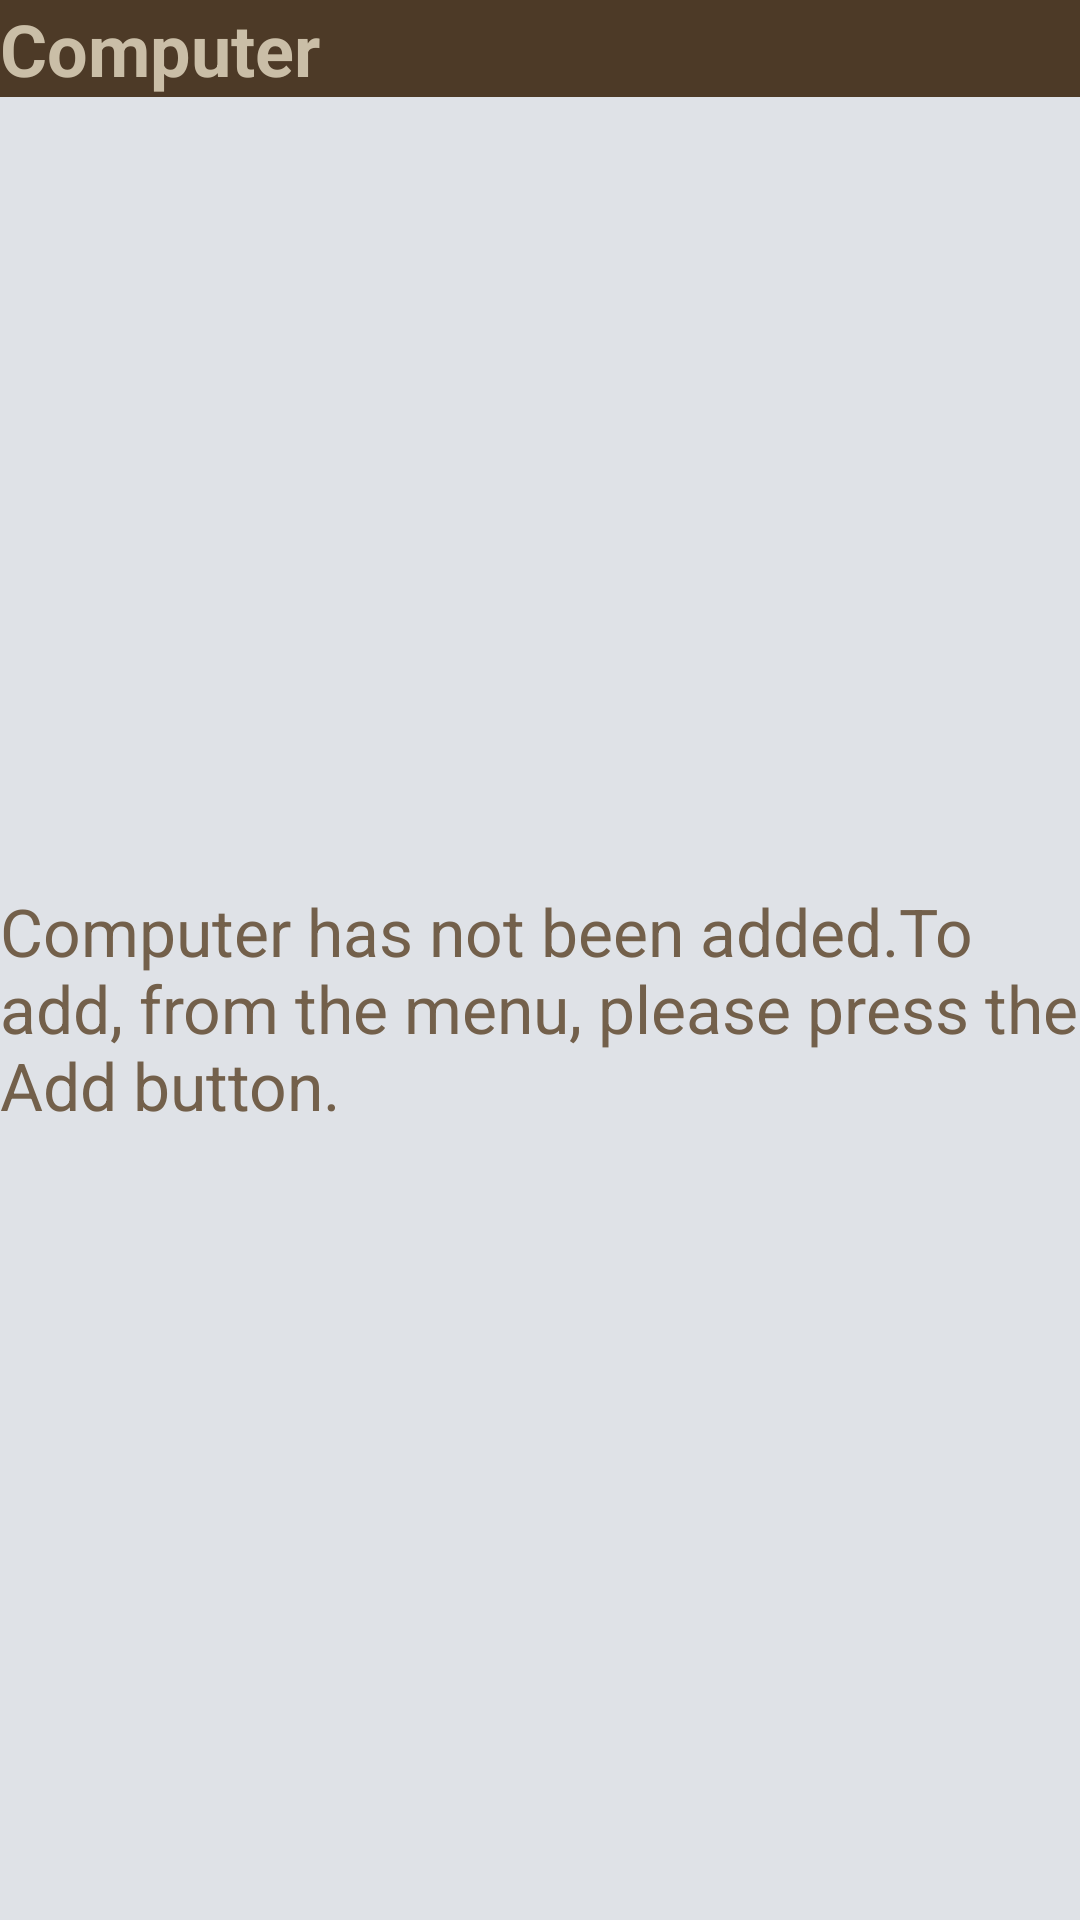

Here is an Android app screen rendered from its layout file. Give the layout XML and the strings, colors and styles it references.
<!-- AndroidManifest.xml: application theme MyLightTheme -->
<!-- res/layout/computers.xml -->
<?xml version="1.0" encoding="utf-8"?>

<LinearLayout xmlns:android="http://schemas.android.com/apk/res/android"
    android:layout_width="match_parent"
    android:layout_height="match_parent"
    android:orientation="vertical" android:background="@color/king_1">

    <LinearLayout android:layout_width="fill_parent" android:layout_height="wrap_content" android:orientation="vertical">
        <LinearLayout android:layout_width="fill_parent" android:layout_height="wrap_content" android:id="@+id/linearLayout1" android:orientation="horizontal" android:layout_weight="1" android:background="@color/king_6">
			<FrameLayout
			    android:layout_width="fill_parent"
			    android:layout_height="match_parent" >
				<TextView 
				    android:layout_height="wrap_content" 
				    android:textAppearance="?android:attr/textAppearanceMedium" 
				    android:layout_width="fill_parent" 
				    android:id="@+id/textTitle" 
				    android:textColor="@color/king_2" 
				    android:textStyle="bold"
				    android:textSize="24sp" 
				    android:text="@string/computer" 
				    android:layout_gravity="center_vertical"></TextView>			    
			</FrameLayout>
       		
        </LinearLayout>
    </LinearLayout>
    <LinearLayout android:layout_width="fill_parent" android:layout_height="wrap_content" android:orientation="vertical" android:layout_weight="1">


        <LinearLayout android:layout_width="fill_parent" android:layout_height="wrap_content" android:id="@+id/linearLayout1" android:orientation="vertical" android:layout_weight="1">
       		<TextView android:layout_width="wrap_content" android:textAppearance="?android:attr/textAppearanceLarge" android:layout_height="wrap_content" android:id="@+id/txtNoItem" android:text="No Item" android:visibility="gone"></TextView>

       		<ListView
       		    android:id="@+id/listComputers"
       		    android:layout_width="match_parent"
       		    android:layout_height="wrap_content" >
       		</ListView>

       		<LinearLayout
       		    android:id="@+id/layoutNoItem"
       		    android:layout_width="match_parent"
       		    android:layout_height="fill_parent" >

       			<FrameLayout
       			    android:id="@+id/frameLayout1"
       			    android:layout_width="fill_parent"
       			    android:layout_height="match_parent" >

       				<LinearLayout
       				    android:id="@+id/linearLayout3"
       				    android:layout_width="wrap_content"
       				    android:layout_height="wrap_content"
       				    android:orientation="vertical" android:layout_gravity="center_vertical|center_horizontal">

       					<TextView
       					    android:id="@+id/textView2"
       					    android:layout_width="wrap_content"
       					    android:layout_height="wrap_content"
       					    android:text="@string/msg_add_computer"
       					    android:textAppearance="?android:attr/textAppearanceLarge" style="@style/text_h2"/>

       				</LinearLayout>

       			</FrameLayout>

       		</LinearLayout>

        </LinearLayout>
    </LinearLayout>

</LinearLayout>
<!-- resources referenced by this layout -->
<resources>
  <color name="king_1">#DFE2E7</color>
  <color name="king_2">#CABEA7</color>
  <color name="king_6">#4D3A27</color>
  <!-- drawable add: png bitmap (drawable, 790 bytes) -->
  <!-- drawable icon: png bitmap (drawable-hdpi, 9912 bytes) -->
  <string name="computer">Computer</string>
  <string name="msg_add_computer">Computer has not been added.To add, from the menu, please press the Add button.</string>
  <style name="text_h2" parent="@android:style/TextAppearance.Large">
  		<item name="android:textColor">@color/king_5</item>
  		<item name="android:textAppearance">@android:style/TextAppearance.Large</item>
  		<item name="android:layout_width">wrap_content</item>
  		<item name="android:layout_height">wrap_content</item>
  	</style>
  <style name="MyLightTheme" parent="android:Theme.Light">
      </style>
  <color name="king_5">#73604B</color>
</resources>
